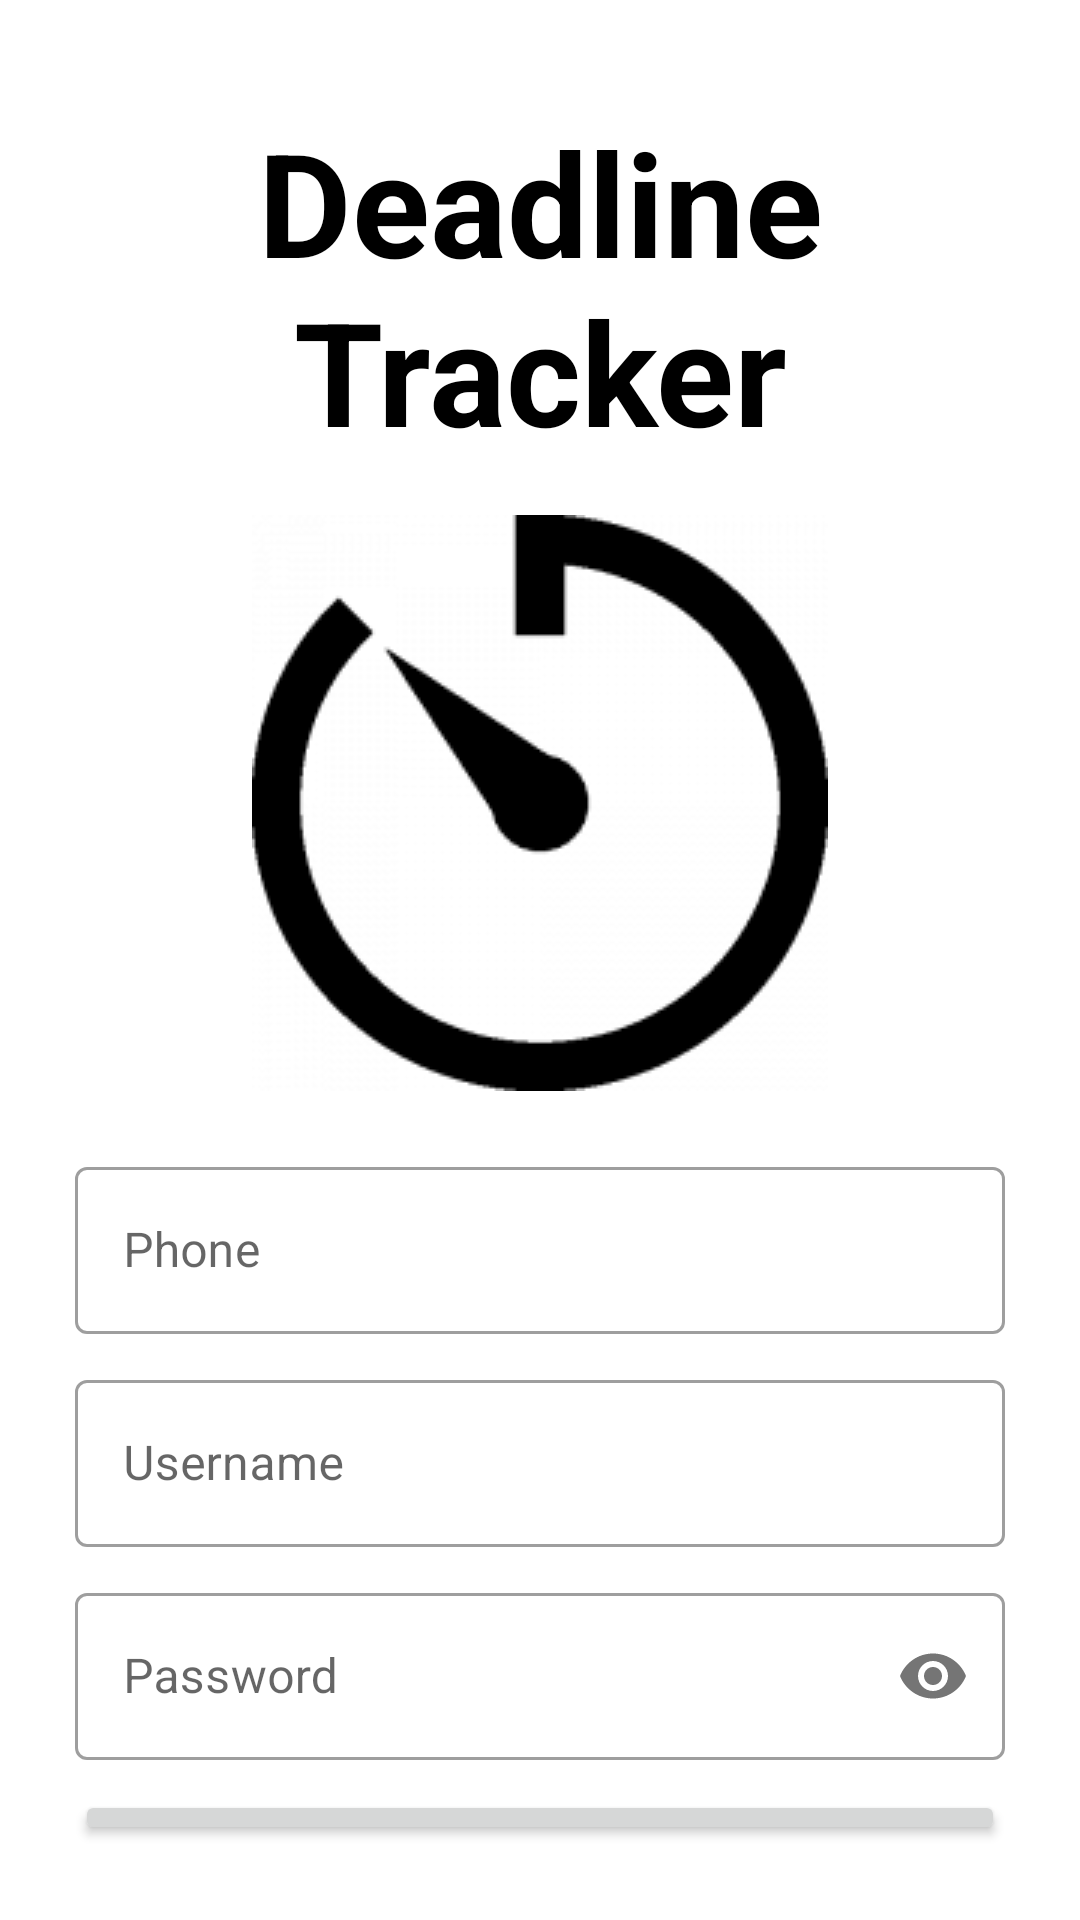

Layout XML and referenced resources for this Android screen:
<!-- AndroidManifest.xml: application theme Theme.Deadline_App -->
<!-- res/layout/login_new_account.xml -->
<?xml version="1.0" encoding="utf-8"?>
<LinearLayout xmlns:android="http://schemas.android.com/apk/res/android"
    xmlns:app="http://schemas.android.com/apk/res-auto"
    android:orientation="vertical"
    android:layout_width="match_parent"
    android:layout_height="match_parent"
    xmlns:tools="http://schemas.android.com/tools"
    android:clickable="true"
    android:focusableInTouchMode="true"
    android:id="@+id/layout_createAC"
    android:padding="5dp">

    <TextView
        android:layout_width="wrap_content"
        android:layout_height="wrap_content"
        android:text="Deadline Tracker"
        android:textSize="48dp"
        android:textAlignment="center"
        android:textStyle="bold"
        android:layout_marginTop="30dp"
        android:layout_gravity="center"
        android:textColor="@color/black"
        />
    <ImageView
        android:layout_marginTop="16dp"
        android:layout_width="wrap_content"
        android:layout_height="wrap_content"
        android:src="@drawable/app_icon"
        android:layout_gravity="center"
        />

    <LinearLayout
        android:layout_width="match_parent"
        android:layout_height="wrap_content"
        android:orientation="vertical"
        android:layout_marginTop="20dp"
        android:layout_marginBottom="20dp"
        android:paddingHorizontal="20dp"
        >
        <com.google.android.material.textfield.TextInputLayout
            android:id="@+id/create_phone"
            android:layout_width="match_parent"
            android:layout_height="wrap_content"

            android:hint="Phone"
            style="@style/Widget.MaterialComponents.TextInputLayout.OutlinedBox"
            >
            <com.google.android.material.textfield.TextInputEditText
                android:id="@+id/create_phone_textField"
                android:layout_width="match_parent"
                android:layout_height="wrap_content"
                android:inputType="text"/>
        </com.google.android.material.textfield.TextInputLayout>
        <com.google.android.material.textfield.TextInputLayout
            android:id="@+id/create_username"
            android:layout_width="match_parent"
            android:layout_height="wrap_content"
            android:layout_marginTop="10dp"
            android:hint="Username"
            style="@style/Widget.MaterialComponents.TextInputLayout.OutlinedBox"
            >
            <com.google.android.material.textfield.TextInputEditText
                android:id="@+id/create_username_textField"
                android:layout_width="match_parent"
                android:layout_height="wrap_content"
                android:inputType="text"/>
        </com.google.android.material.textfield.TextInputLayout>

        <com.google.android.material.textfield.TextInputLayout
            android:id="@+id/create_password"
            android:layout_width="match_parent"
            android:layout_height="wrap_content"
            android:layout_marginTop="10dp"
            app:passwordToggleEnabled="true"
            android:hint="Password"
            style="@style/Widget.MaterialComponents.TextInputLayout.OutlinedBox"
            >
            <com.google.android.material.textfield.TextInputEditText
                android:id="@+id/create_password_textField"
                android:layout_width="match_parent"
                android:layout_height="wrap_content"
                android:inputType="textPassword"/>
        </com.google.android.material.textfield.TextInputLayout>
        <Button
            android:id="@+id/button_create_ac"
            android:layout_width="match_parent"
            android:layout_height="wrap_content"
            android:layout_marginTop="10dp"
            android:text="Create Account"
            />
        <TextView
            android:id="@+id/toLogin"
            android:layout_width="wrap_content"
            android:layout_height="wrap_content"
            android:text="@string/string_have_ac"
            android:textColor="@color/black"
            android:textSize="16dp"
            android:textAlignment="center"
            android:layout_gravity="center"/>

    </LinearLayout>

</LinearLayout>
<!-- resources referenced by this layout -->
<resources>
  <color name="black">#FF000000</color>
  <!-- drawable app_icon: png bitmap (drawable, 5445 bytes) -->
  <string name="string_have_ac"><u>I have an account</u></string>
  <style name="Theme.Deadline_App" parent="Theme.MaterialComponents.Light.DarkActionBar">
          
          <item name="colorPrimary">@color/purple_200</item>
          <item name="colorPrimaryVariant">@color/purple_700</item>
          <item name="colorOnPrimary">@color/white</item>
          
          <item name="colorSecondary">@color/teal_200</item>
          <item name="colorSecondaryVariant">@color/teal_700</item>
          <item name="colorOnSecondary">@color/black</item>
          
          <item name="android:statusBarColor" tools:targetApi="l">?attr/colorPrimaryVariant</item>
          
          <item name="android:forceDarkAllowed" tools:targetApi="q">false</item>
      </style>
  <color name="purple_200">#FFBB86FC</color>
  <color name="purple_700">#FF3700B3</color>
  <color name="white">#FFFFFFFF</color>
  <color name="teal_200">#FF03DAC5</color>
  <color name="teal_700">#FF018786</color>
</resources>
